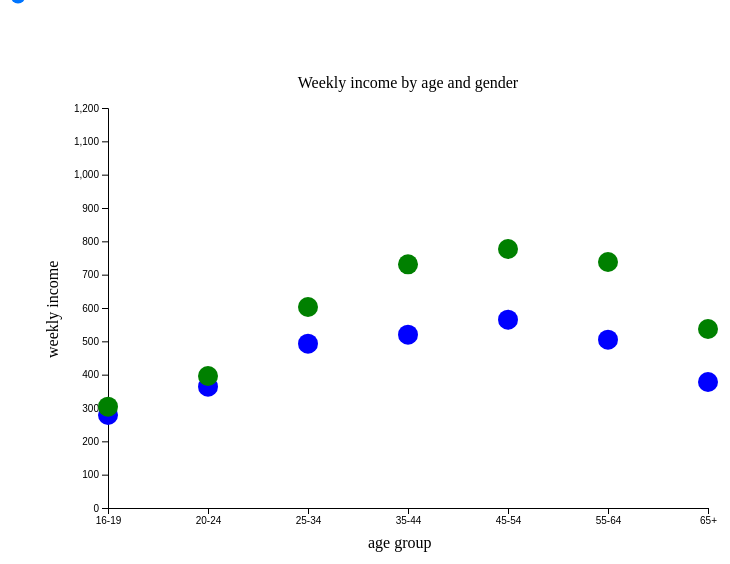
D3 v4 page, settled after 360 driven frames (6 s of simulated time); the page loaded 1 data file(s).


// ── index.js
var svg = d3.select('svg').append('g').attr('transform','translate(100,100)');

//set up variables to hold two versions of the data, one for each year
var nestedData = [];
var yearData = [];

//set up scales to position circles using the data
//scalePoint positions a list of points (in this case, "16-19" etc.) evenly along an interval (0-600)
var scaleX = d3.scalePoint().domain(["16-19", "20-24", "25-34", "35-44", "45-54", "55-64","65+"]).range([0, 600]);

//scaleLinear is like the class example with the ruler; it takes any value on an interval (0-1200) and gives them new values (400-0)
var scaleY = d3.scaleLinear().domain([0,1200]).range([400, 0]);  //remember that 0,0 is at the top of the screen! 300 is the lowest value on the y axis

// Add the x Axis - must use .call to actually add it to a DOM element (almost always a group)
svg.append("g")
    .attr('transform','translate(0,400)')  //move the x axis from the top of the y axis to the bottom
    .call(d3.axisBottom(scaleX));

svg.append("g")
    .call(d3.axisLeft(scaleY));

//import the data from the .csv file
d3.csv('./incomeDataAllYears.csv', function(error, dataIn){
    if (error) { throw error };

    dataIn.forEach(function(d){
      d.year = +d.year
    });

    nestedData = d3.nest()
        .key(function(d){ return d.year })
        .entries(dataIn);

    //This is a JS filter, which is really a fancy for loop. It takes the original array (dataIn), and the filter() function goes
    //through each item in the array and checks it for something. The "something" is defined by an anonymous function function(d){},
    //that tells it what to look for. In this case, it wants to look at the .year property of each array element and see if it is
    //from 2016. When the function is finished, it hands back a list of all the array elements with d.year == 2016, which gets
    //stored in data2016, so that we can plot it.
    var initialData = updateData(2000);

    svg.append('text')
        .text('Weekly income by age and gender')
        .attr('transform','translate(300, -20)')
        .style('text-anchor','middle');

    svg.append('text')
        .text('age group')
        .attr('transform','translate(260, 440)');

    svg.append('text')
        .text('weekly income')
        .attr('transform', 'translate(-50,250)rotate(270)');

    //bind the data to the d3 selection, but don't draw it yet
    svg.selectAll('circles')
        .data(initialData)
        .enter()
        .append('circle')
        .attr('class','w_dataPoints')
        .attr('r', 10)
        .attr('fill', "blue");

    svg.selectAll('circles')
        .data(initialData)
        .enter()
        .append('circle')
        .attr('class','m_dataPoints')
        .attr('r', 10)
        .attr('fill', "green");

    //call the drawPoints function below, and hand it the data2016 variable with the 2016 object array in it
    drawPoints(initialData);

});

//this function draws the actual data points as circles. It's split from the enter() command because we want to run it many times
//without adding more circles each time.
function drawPoints(pointData){

    svg.selectAll('.w_dataPoints')  //select all of the circles with dataPoints class that we made using the enter() commmand above
        .data(pointData)          //re-attach them to data (necessary for when the data changes from 2016 to 2017)
        .attr('cx',function(d){   //look up values for all the attributes that might have changed, and draw the new circles
            return scaleX(d.age);
        })
        .attr('cy',function(d){
            return scaleY(d.women);
        });

    svg.selectAll('.m_dataPoints')  //do the same for the men's data series
        .data(pointData)
        .attr('cx',function(d){
            return scaleX(d.age);
        })
        .attr('cy',function(d){
            return scaleY(d.men);
        });
}

function updateData(selectedYear) {

    return nestedData.filter(function(d){ return d.key == selectedYear })[0].values
};

//this function runs when the HTML button is clicked.
function sliderMoved(sliderValue){

    var newData = updateData(sliderValue);
    drawPoints(newData);
};

// var year = 2000;
// 
// window.setInterval(function(){
//
//   var newData = updateData(year);
//   drawPoints(newData);
//
//   if (year < 2016) {
//     year++;
//   } else {
//     year = 2000
//   }
// }, 500)


### data: incomeDataAllYears.csv, 2739 bytes — head not shown